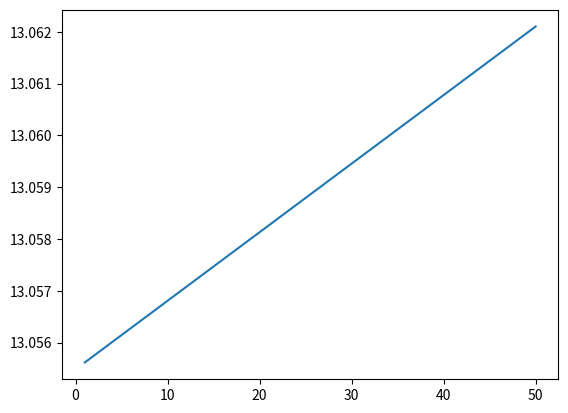

Write the Python code that produced this figure.
# -*- coding: utf-8 -*-
"""
Created on Fri May 14 15:10:12 2021

@author: Admin
"""

#this short piece of code basically just generates the temperature of the earth
# as the transmittance of short and long wave radiation of the atmosphere
#changes. This just has each transmittance factors
#increasing and decreasing with time as co2 increases
import numpy as np
import matplotlib.pyplot as plt
#sw and lw represent the transmittance of short and long wave radiation for CO2
#respectively every year for the next 50 years
#co2 increase assumed to double over next 50 years
co2=sw=np.linspace(4.12e-4, 8.24e-4,num=50)
#using numbers from the atmo book and assuming co2 is a perfect greenhouse gas
#i estimated the transmitance values for co2 and rest of the atmosphere without co2 and
#came up with this formula for the transmittance of the atmosphere as a whole
#as a function of co2 for shortwave(sw) and longwave(lw) radiation
sw=co2+(1-co2)*0.89935
lw=(1-co2)*0.2008
time=np.linspace(1,50,num=50)
#takes value for transmission coefficents and calculates equilibrium temperature, 240 represents irradiance of the sun and other number is the boltzmann constant
def temp(s,l):
    value=((1+s)*240/(5.67e-8*(1+l)))**0.25-273
    return value
print(temp(sw,lw))
plt.plot(time,temp(sw,lw))
#is this working
#yes